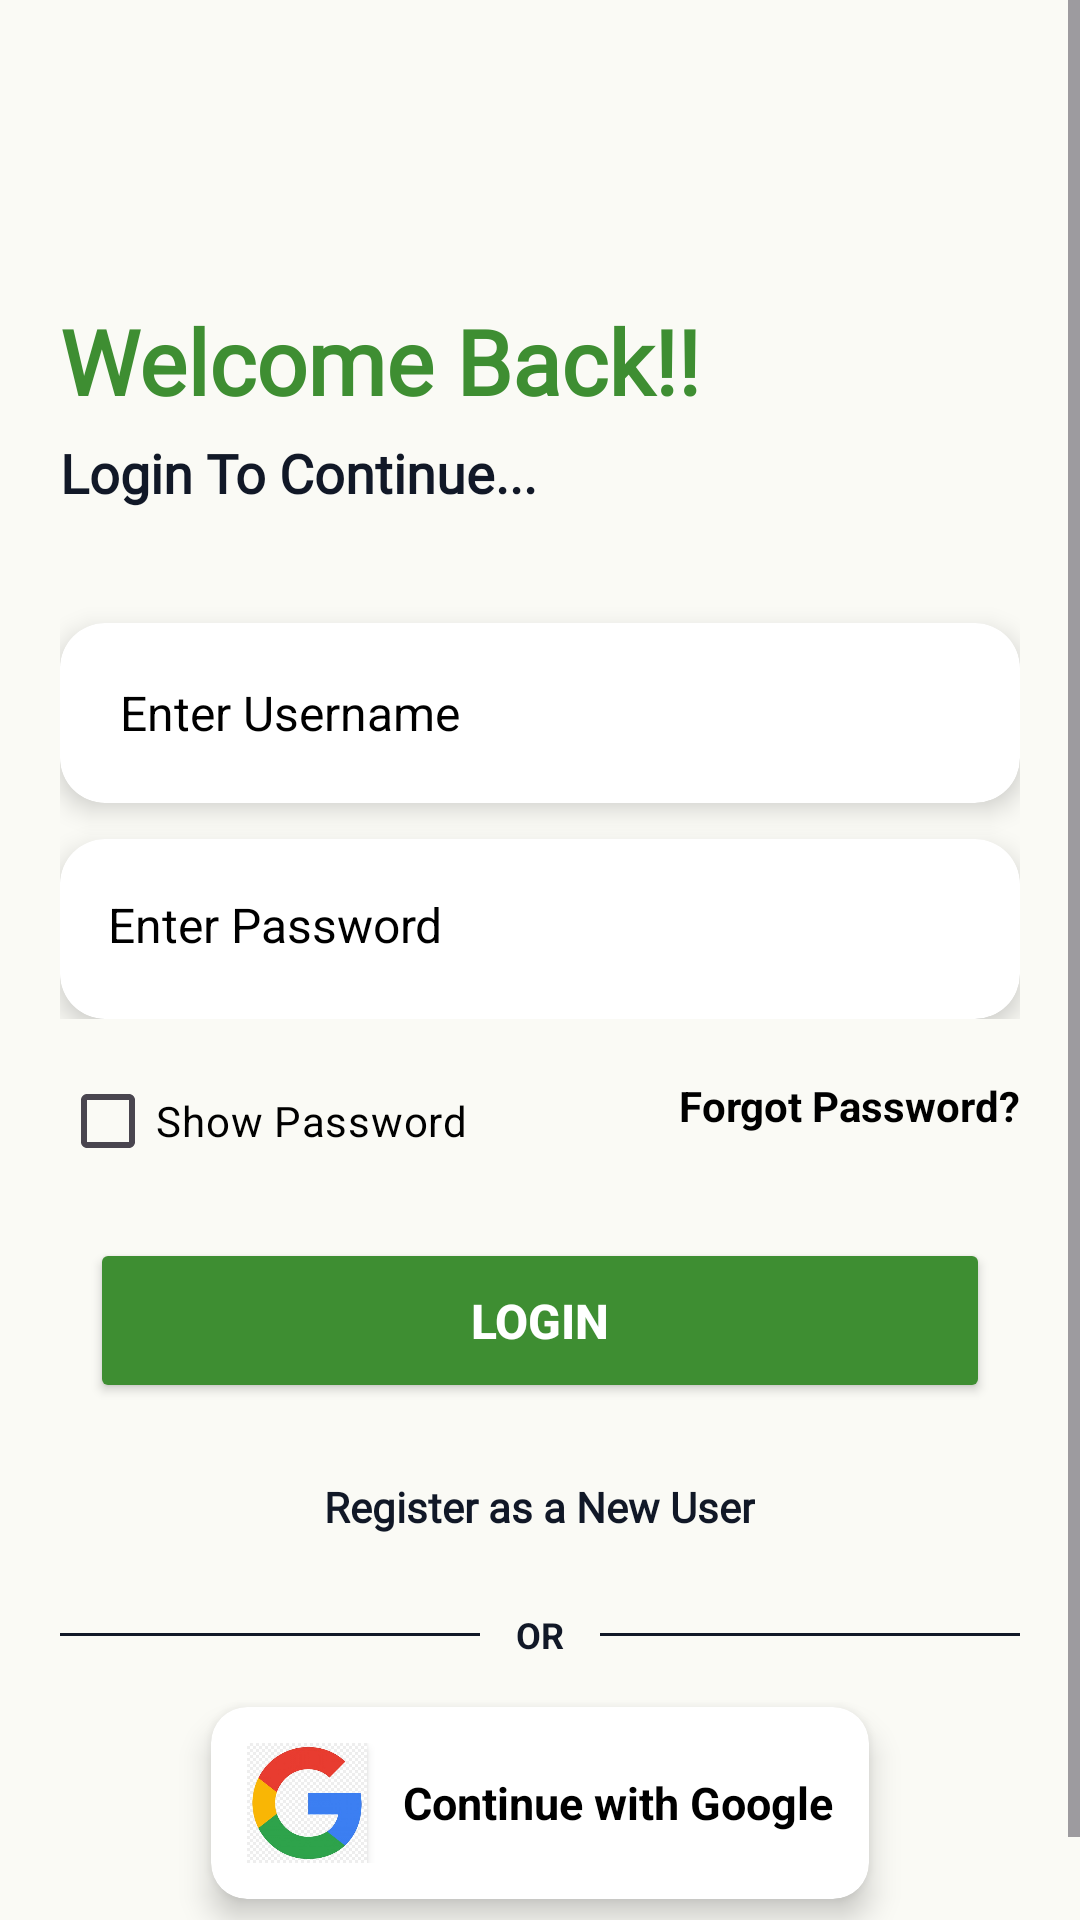

Here is an Android app screen rendered from its layout file. Give the layout XML and the strings, colors and styles it references.
<!-- AndroidManifest.xml: application theme Theme.CtrlAndroid -->
<!-- res/layout/activity_login.xml -->
<?xml version="1.0" encoding="utf-8"?>
<ScrollView
    xmlns:android="http://schemas.android.com/apk/res/android"
    xmlns:app="http://schemas.android.com/apk/res-auto"
    xmlns:tools="http://schemas.android.com/tools"
    android:layout_width="match_parent"
    android:layout_height="match_parent"
    android:background="#FAFAF5"
    android:fillViewport="true"

    tools:context=".LoginActivity">

    <LinearLayout
        android:id="@+id/main"
        android:layout_width="match_parent"
        android:layout_height="wrap_content"
        android:orientation="vertical"
        android:padding="20dp">

        <TextView
            android:layout_width="wrap_content"
            android:layout_height="wrap_content"
            android:text="Welcome Back!!"
            android:textSize="30sp"
            android:textStyle="bold"
            android:textColor="#3E8E32"
            android:layout_gravity="start"
            android:fontFamily="@font/poppins_extrabold"
            android:layout_marginTop="80dp" />

        <TextView
            android:layout_width="wrap_content"
            android:layout_height="wrap_content"
            android:layout_gravity="start"
            android:layout_marginTop="5dp"
            android:fontFamily="@font/inter_semibold"
            android:text="Login To Continue..."
            android:textColor="@color/neutral"
            android:textSize="18sp"
            android:textStyle="bold" />

        <LinearLayout
            android:layout_width="match_parent"
            android:layout_height="wrap_content"
            android:gravity="center"
            android:layout_marginTop="30dp"
            android:orientation="vertical">

            <androidx.cardview.widget.CardView
                android:layout_width="match_parent"
                android:layout_height="60dp"
                android:layout_marginTop="8dp"
                app:cardCornerRadius="15dp"
                app:cardElevation="5dp"
                app:cardBackgroundColor="#FFFFFF">

                <EditText
                    android:id="@+id/etLoginUsername"
                    android:layout_width="match_parent"
                    android:layout_height="match_parent"
                    android:background="@android:color/transparent"
                    android:hint="Enter Username"
                    android:textColor="@color/black"
                    android:textColorHint="@color/black"
                    android:paddingStart="20dp"
                    android:paddingEnd="16dp"
                    android:textSize="16sp"
                    android:singleLine="true" />

            </androidx.cardview.widget.CardView>


            <androidx.cardview.widget.CardView
                android:layout_width="match_parent"
                android:layout_height="60dp"
                android:layout_marginTop="12dp"
                app:cardCornerRadius="15dp"
                app:cardElevation="5dp"
                app:cardBackgroundColor="#FFFFFF">

                <EditText
                    android:id="@+id/etLoginPassword"
                    android:layout_width="match_parent"
                    android:layout_height="match_parent"
                    android:background="@android:color/transparent"
                    android:hint="Enter Password"
                    android:inputType="textPassword"
                    android:textColor="@color/black"
                    android:textColorHint="@color/black"
                    android:paddingStart="16dp"
                    android:paddingEnd="16dp"
                    android:drawableRight="@drawable/eye_close_icon"
                    android:drawablePadding="10dp"
                    android:layout_marginBottom="3dp"
                    android:textSize="16sp" />

            </androidx.cardview.widget.CardView>

        </LinearLayout>


        <RelativeLayout
            android:layout_width="match_parent"
            android:layout_height="wrap_content">

            <CheckBox
                android:id="@+id/cbShowPassword"
                android:layout_width="wrap_content"
                android:layout_height="wrap_content"
                android:layout_alignParentStart="true"
                android:layout_marginTop="10dp"
                android:buttonTint="#0F766E"
                android:text="Show Password"
                android:textColor="@color/black" />

            <TextView
                android:id="@+id/tvLoginForgetPassword"
                android:layout_width="wrap_content"
                android:layout_height="wrap_content"
                android:layout_alignParentEnd="true"
                android:layout_centerVertical="true"
                android:text="Forgot Password?"
                android:textColor="@color/black"
                android:textStyle="bold" />

        </RelativeLayout>


        <Button
            android:id="@+id/btnLogin"
            android:layout_width="300dp"
            android:layout_height="55dp"
            android:layout_gravity="center"
            android:layout_marginTop="15dp"
            android:backgroundTint="#3E8E32"
            android:elevation="8dp"
            android:text="Login"
            android:textColor="#FFFFFF"
            android:textSize="16sp"
            android:textStyle="bold" />

        <TextView
            android:id="@+id/tvLoginRegisterNewUser"
            android:layout_width="wrap_content"
            android:layout_height="wrap_content"
            android:text="Register as a New User"
            android:textColor="@color/neutral"
            android:textStyle="bold"
            android:layout_gravity="center"
            android:layout_marginTop="25dp"
            android:fontFamily="@font/inter_semibold"/>

        <LinearLayout
            android:layout_width="match_parent"
            android:layout_height="wrap_content"
            android:layout_marginTop="25dp"
            android:orientation="horizontal"
            android:gravity="center_vertical">

            <View
                android:layout_width="0dp"
                android:layout_height="1dp"
                android:layout_weight="1"
                android:background="@color/neutral" />

            <TextView
                android:layout_width="wrap_content"
                android:layout_height="wrap_content"
                android:layout_marginStart="12dp"
                android:layout_marginEnd="12dp"
                android:text="OR"
                android:textColor="@color/neutral"
                android:textSize="12sp"
                android:textStyle="bold" />

            <View
                android:layout_width="0dp"
                android:layout_height="1dp"
                android:layout_weight="1"
                android:background="@color/neutral" />

        </LinearLayout>





        <androidx.cardview.widget.CardView
            android:layout_width="wrap_content"
            android:layout_height="wrap_content"
            app:cardCornerRadius="12dp"
            app:cardElevation="6dp"
            android:layout_margin="16dp"
            android:backgroundTint="#FFFFFF"
            android:layout_gravity="center">

            <LinearLayout
                android:layout_width="wrap_content"
                android:layout_height="wrap_content"
                android:orientation="horizontal"
                android:gravity="center_vertical"
                android:padding="12dp">

                
                <androidx.appcompat.widget.AppCompatButton
                    android:id="@+id/acbtnGoogleLogin"
                    android:layout_width="40dp"
                    android:layout_height="40dp"
                    android:background="@drawable/google"
                    android:layout_marginEnd="12dp"
                    android:gravity="center"/>

                
                <TextView
                    android:layout_width="wrap_content"
                    android:layout_height="wrap_content"
                    android:text="Continue with Google"
                    android:textColor="@color/black"
                    android:textSize="15sp"
                    android:textStyle="bold"/>
            </LinearLayout>
        </androidx.cardview.widget.CardView>

    </LinearLayout>

</ScrollView>
<!-- resources referenced by this layout -->
<resources>
  <color name="black">#FF000000</color>
  <color name="neutral">#111827</color>
  <!-- drawable google: jpeg bitmap (drawable, 34063 bytes) -->
  <style name="Theme.CtrlAndroid" parent="Base.Theme.CtrlAndroid" />
  <style name="Base.Theme.CtrlAndroid" parent="Theme.Material3.DayNight.NoActionBar">
          
          
      </style>
</resources>
